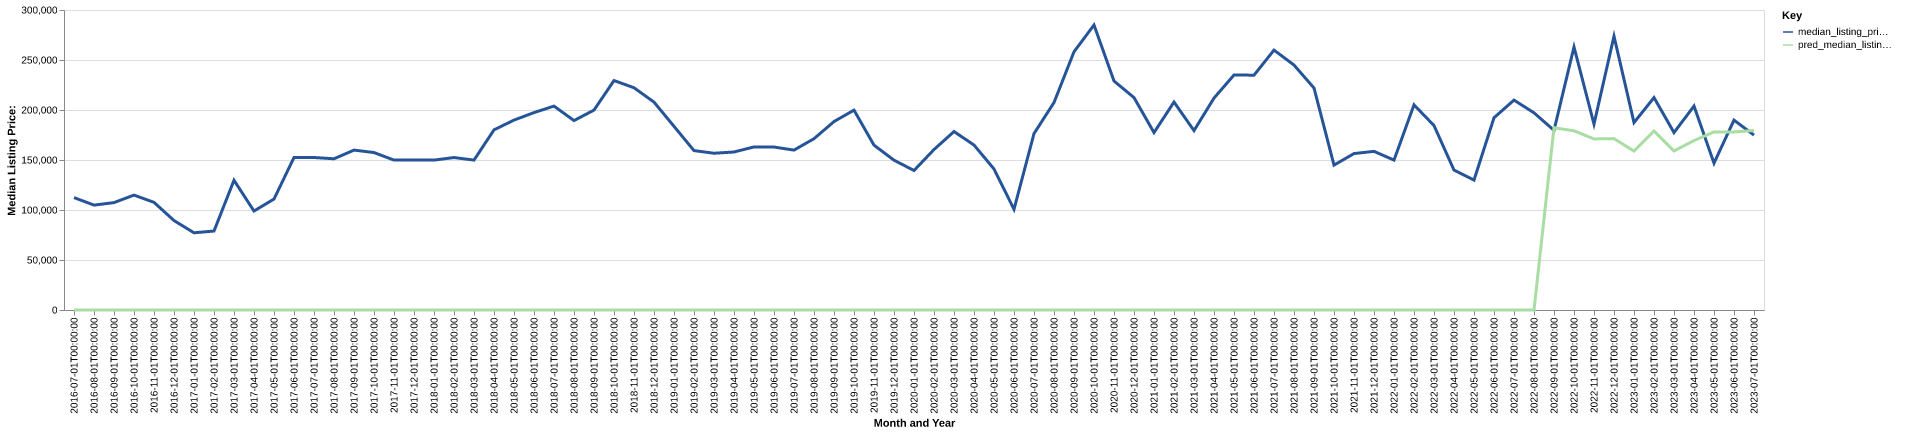

Values plotted in this chart, from the file beside it:
date, time_idx, median_listing_price, thirty_year_interest_rate_five, month, county_name, active_listing_count, median_days_on_market, pred_median_listing_price, month_year
2016-07-01, 0, 112400, 3.72, 7, wilkin, mn, 23.0, 96.0, 0, Jul-2016
2016-08-01, 1, 104900, 3.73, 8, wilkin, mn, 21.0, 79.0, 0, Aug-2016
2016-09-01, 2, 107400, 3.66, 9, wilkin, mn, 20.0, 92.0, 0, Sep-2016
2016-10-01, 3, 114900, 3.64, 10, wilkin, mn, 19.0, 96.0, 0, Oct-2016
2016-11-01, 4, 107650, 3.66, 11, wilkin, mn, 17.0, 96.0, 0, Nov-2016
2016-12-01, 5, 89450, 3.48, 12, wilkin, mn, 15.0, 101.0, 0, Dec-2016
2017-01-01, 6, 77200, 3.45, 1, wilkin, mn, 15.0, 108.0, 0, Jan-2017
2017-02-01, 7, 78975, 3.5, 2, wilkin, mn, 17.0, 96.0, 0, Feb-2017
2017-03-01, 8, 129725, 3.52, 3, wilkin, mn, 13.0, 41.0, 0, Mar-2017
2017-04-01, 9, 98950, 4.03, 4, wilkin, mn, 14.0, 64.0, 0, Apr-2017
2017-05-01, 10, 110950, 4.32, 5, wilkin, mn, 13.0, 81.0, 0, May-2017
2017-06-01, 11, 152500, 4.2, 6, wilkin, mn, 18.0, 41.0, 0, Jun-2017
2017-07-01, 12, 152500, 4.19, 7, wilkin, mn, 22.0, 45.0, 0, Jul-2017
2017-08-01, 13, 151225, 4.3, 8, wilkin, mn, 22.0, 45.0, 0, Aug-2017
2017-09-01, 14, 159900, 4.1, 9, wilkin, mn, 19.0, 66.0, 0, Sep-2017
2017-10-01, 15, 157450, 4.05, 10, wilkin, mn, 20.0, 72.0, 0, Oct-2017
2017-11-01, 16, 149900, 3.94, 11, wilkin, mn, 20.0, 61.0, 0, Nov-2017
2017-12-01, 17, 149900, 4.03, 12, wilkin, mn, 16.0, 81.0, 0, Dec-2017
2018-01-01, 18, 149900, 3.93, 1, wilkin, mn, 14.0, 100.0, 0, Jan-2018
2018-02-01, 19, 152450, 3.83, 2, wilkin, mn, 15.0, 124.0, 0, Feb-2018
2018-03-01, 20, 149900, 3.94, 3, wilkin, mn, 18.0, 120.0, 0, Mar-2018
2018-04-01, 21, 180150, 3.95, 4, wilkin, mn, 16.0, 47.0, 0, Apr-2018
2018-05-01, 22, 189900, 3.99, 5, wilkin, mn, 17.0, 62.0, 0, May-2018
2018-06-01, 23, 197400, 4.15, 6, wilkin, mn, 20.0, 67.0, 0, Jun-2018
2018-07-01, 24, 203900, 4.4, 7, wilkin, mn, 19.0, 90.0, 0, Jul-2018
2018-08-01, 25, 189425, 4.46, 8, wilkin, mn, 22.0, 110.0, 0, Aug-2018
2018-09-01, 26, 199900, 4.58, 9, wilkin, mn, 23.0, 82.0, 0, Sep-2018
2018-10-01, 27, 229450, 4.66, 10, wilkin, mn, 20.0, 91.0, 0, Oct-2018
2018-11-01, 28, 222250, 4.62, 11, wilkin, mn, 22.0, 90.0, 0, Nov-2018
2018-12-01, 29, 207900, 4.54, 12, wilkin, mn, 23.0, 109.0, 0, Dec-2018
2019-01-01, 30, 183650, 4.6, 1, wilkin, mn, 26.0, 97.0, 0, Jan-2019
2019-02-01, 31, 159400, 4.72, 2, wilkin, mn, 27.0, 66.0, 0, Feb-2019
2019-03-01, 32, 156757, 4.9, 3, wilkin, mn, 24.0, 91.0, 0, Mar-2019
2019-04-01, 33, 158007, 4.94, 4, wilkin, mn, 19.0, 105.0, 0, Apr-2019
2019-05-01, 34, 163075, 4.75, 5, wilkin, mn, 18.0, 74.0, 0, May-2019
2019-06-01, 35, 162950, 4.51, 6, wilkin, mn, 20.0, 45.0, 0, Jun-2019
2019-07-01, 36, 159900, 4.41, 7, wilkin, mn, 20.0, 41.0, 0, Jul-2019
2019-08-01, 37, 171314, 4.41, 8, wilkin, mn, 21.0, 57.0, 0, Aug-2019
2019-09-01, 38, 188434, 4.2, 9, wilkin, mn, 19.0, 73.0, 0, Sep-2019
2019-10-01, 39, 199848, 4.14, 10, wilkin, mn, 18.0, 89.0, 0, Oct-2019
2019-11-01, 40, 164850, 3.84, 11, wilkin, mn, 16.0, 68.0, 0, Nov-2019
2019-12-01, 41, 149800, 3.81, 12, wilkin, mn, 17.0, 91.0, 0, Dec-2019
2020-01-01, 42, 139500, 3.75, 1, wilkin, mn, 14.0, 118.0, 0, Jan-2020
2020-02-01, 43, 160450, 3.73, 2, wilkin, mn, 11.0, 110.0, 0, Feb-2020
2020-03-01, 44, 178450, 3.78, 3, wilkin, mn, 10.0, 80.0, 0, Mar-2020
2020-04-01, 45, 164975, 3.75, 4, wilkin, mn, 13.0, 35.0, 0, Apr-2020
2020-05-01, 46, 141000, 3.74, 5, wilkin, mn, 13.0, 39.0, 0, May-2020
2020-06-01, 47, 100700, 3.72, 6, wilkin, mn, 14.0, 44.0, 0, Jun-2020
2020-07-01, 48, 176400, 3.49, 7, wilkin, mn, 13.0, 24.0, 0, Jul-2020
2020-08-01, 49, 207450, 3.65, 8, wilkin, mn, 15.0, 32.0, 0, Aug-2020
2020-09-01, 50, 258200, 3.33, 9, wilkin, mn, 13.0, 64.0, 0, Sep-2020
2020-10-01, 51, 285000, 3.28, 10, wilkin, mn, 9.0, 47.0, 0, Oct-2020
2020-11-01, 52, 229000, 3.21, 11, wilkin, mn, 13.0, 72.0, 0, Nov-2020
2020-12-01, 53, 212400, 3.07, 12, wilkin, mn, 13.0, 85.0, 0, Dec-2020
2021-01-01, 54, 177400, 2.99, 1, wilkin, mn, 9.0, 92.0, 0, Jan-2021
2021-02-01, 55, 207950, 2.93, 2, wilkin, mn, 10.0, 31.0, 0, Feb-2021
2021-03-01, 56, 179400, 2.88, 3, wilkin, mn, 9.0, 39.0, 0, Mar-2021
2021-04-01, 57, 211900, 2.84, 4, wilkin, mn, 7.0, 51.0, 0, Apr-2021
2021-05-01, 58, 235000, 2.71, 5, wilkin, mn, 4.0, 13.0, 0, May-2021
2021-06-01, 59, 234825, 2.79, 6, wilkin, mn, 4.0, 13.0, 0, Jun-2021
... 25 more rows
